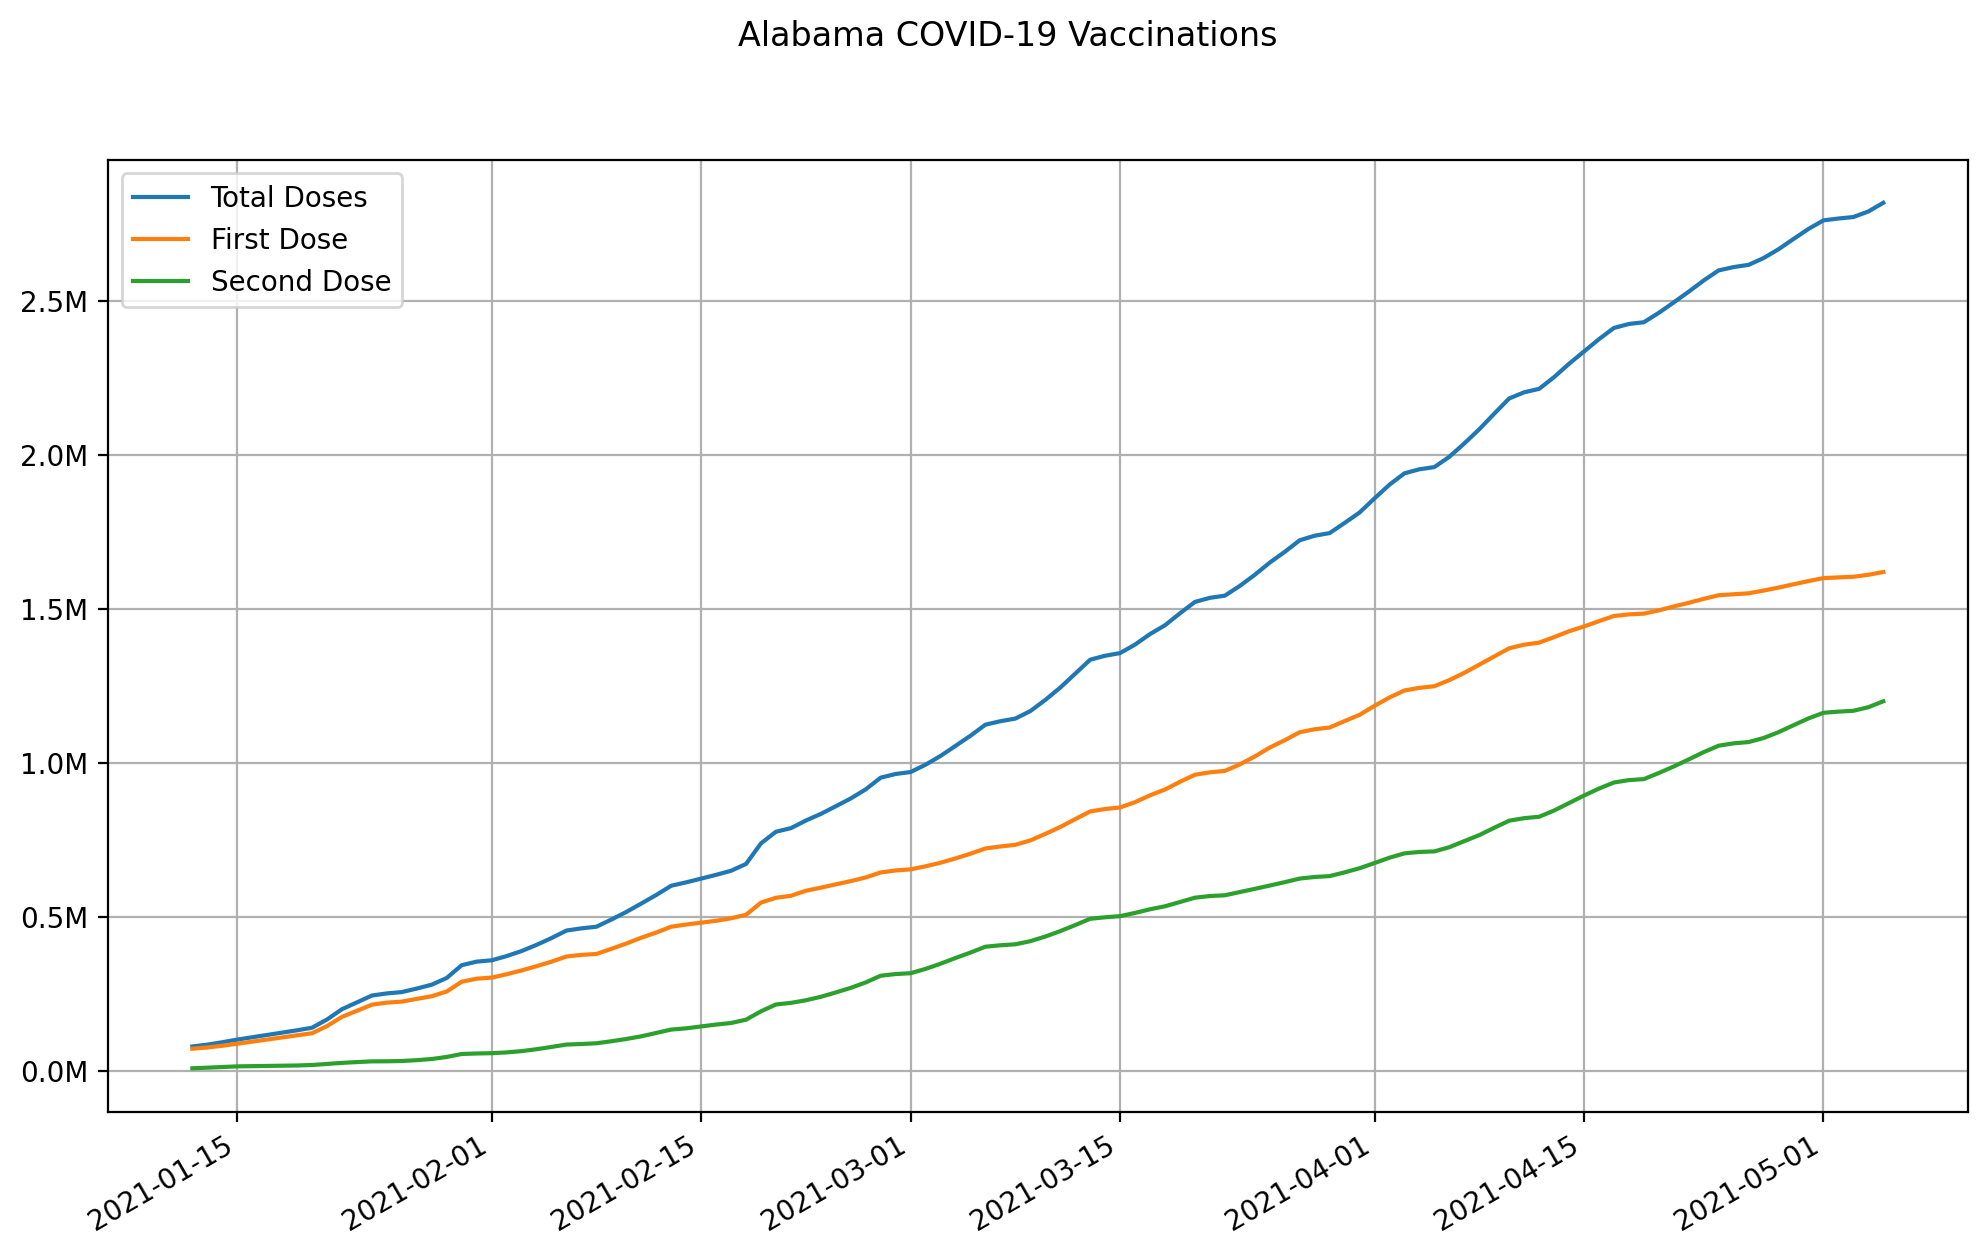

The data file committed next to this chart (first rows):
date, state, total doses, first dose, second dose
2021-01-12, Alabama, 78131, 70861, 7270
2021-01-13, Alabama, 84037, 74792, 9245
2021-01-14, Alabama, 91846, 80480, 11366
2021-01-15, Alabama, 100444, 86956, 13488
2021-01-16, Alabama, 107998, 93796, 14202
2021-01-17, Alabama, 115554, 100637, 14917
2021-01-18, Alabama, 123109, 107478, 15631
2021-01-19, Alabama, 130665, 114319, 16346
2021-01-20, Alabama, 139069, 121113, 17956
2021-01-21, Alabama, 165774, 144429, 21345
2021-01-22, Alabama, 199157, 174317, 24840
2021-01-23, Alabama, 221377, 193955, 27422
2021-01-24, Alabama, 243569, 213833, 29736
2021-01-25, Alabama, 250442, 220464, 29978
2021-01-26, Alabama, 254787, 223854, 30933
2021-01-27, Alabama, 266228, 232633, 33595
2021-01-28, Alabama, 278768, 241337, 37431
2021-01-29, Alabama, 300674, 256601, 44073
2021-01-30, Alabama, 342110, 288368, 53742
2021-01-31, Alabama, 353632, 298301, 55331
2021-02-01, Alabama, 357936, 301628, 56308
2021-02-02, Alabama, 371536, 312711, 58825
2021-02-03, Alabama, 387988, 324998, 62990
2021-02-04, Alabama, 408000, 338845, 69155
2021-02-05, Alabama, 430125, 353522, 76603
2021-02-06, Alabama, 454553, 370275, 84278
2021-02-07, Alabama, 461708, 375567, 86141
2021-02-08, Alabama, 466967, 378514, 88453
2021-02-09, Alabama, 490229, 395196, 95033
2021-02-10, Alabama, 514982, 412462, 102520
2021-02-11, Alabama, 542295, 431259, 111036
2021-02-12, Alabama, 570090, 448071, 122019
2021-02-13, Alabama, 600061, 467032, 133029
2021-02-14, Alabama, 611097, 474065, 137032
2021-02-15, Alabama, 623295, 480135, 143160
2021-02-16, Alabama, 635494, 486206, 149288
2021-02-17, Alabama, 648765, 494424, 154341
2021-02-18, Alabama, 670764, 505660, 165104
2021-02-19, Alabama, 737735, 545431, 192304
2021-02-20, Alabama, 775480, 560968, 214512
2021-02-21, Alabama, 787144, 567505, 219639
2021-02-22, Alabama, 811842, 583741, 228101
2021-02-23, Alabama, 833361, 593936, 239425
2021-02-24, Alabama, 858217, 604602, 253615
2021-02-25, Alabama, 883565, 615100, 268465
2021-02-26, Alabama, 913158, 627063, 286095
2021-02-27, Alabama, 951076, 643208, 307868
2021-02-28, Alabama, 963035, 649745, 313290
2021-03-01, Alabama, 969382, 653309, 316073
2021-03-02, Alabama, 993233, 663187, 330046
2021-03-03, Alabama, 1021651, 674810, 346841
2021-03-04, Alabama, 1054247, 688791, 365456
2021-03-05, Alabama, 1087251, 704173, 383078
2021-03-06, Alabama, 1123170, 721109, 402061
2021-03-07, Alabama, 1134404, 727681, 406723
2021-03-08, Alabama, 1142904, 732967, 409937
2021-03-09, Alabama, 1167351, 747268, 420083
2021-03-10, Alabama, 1203520, 768502, 435018
2021-03-11, Alabama, 1243610, 790864, 452746
2021-03-12, Alabama, 1288743, 816418, 472325
... 54 more rows
